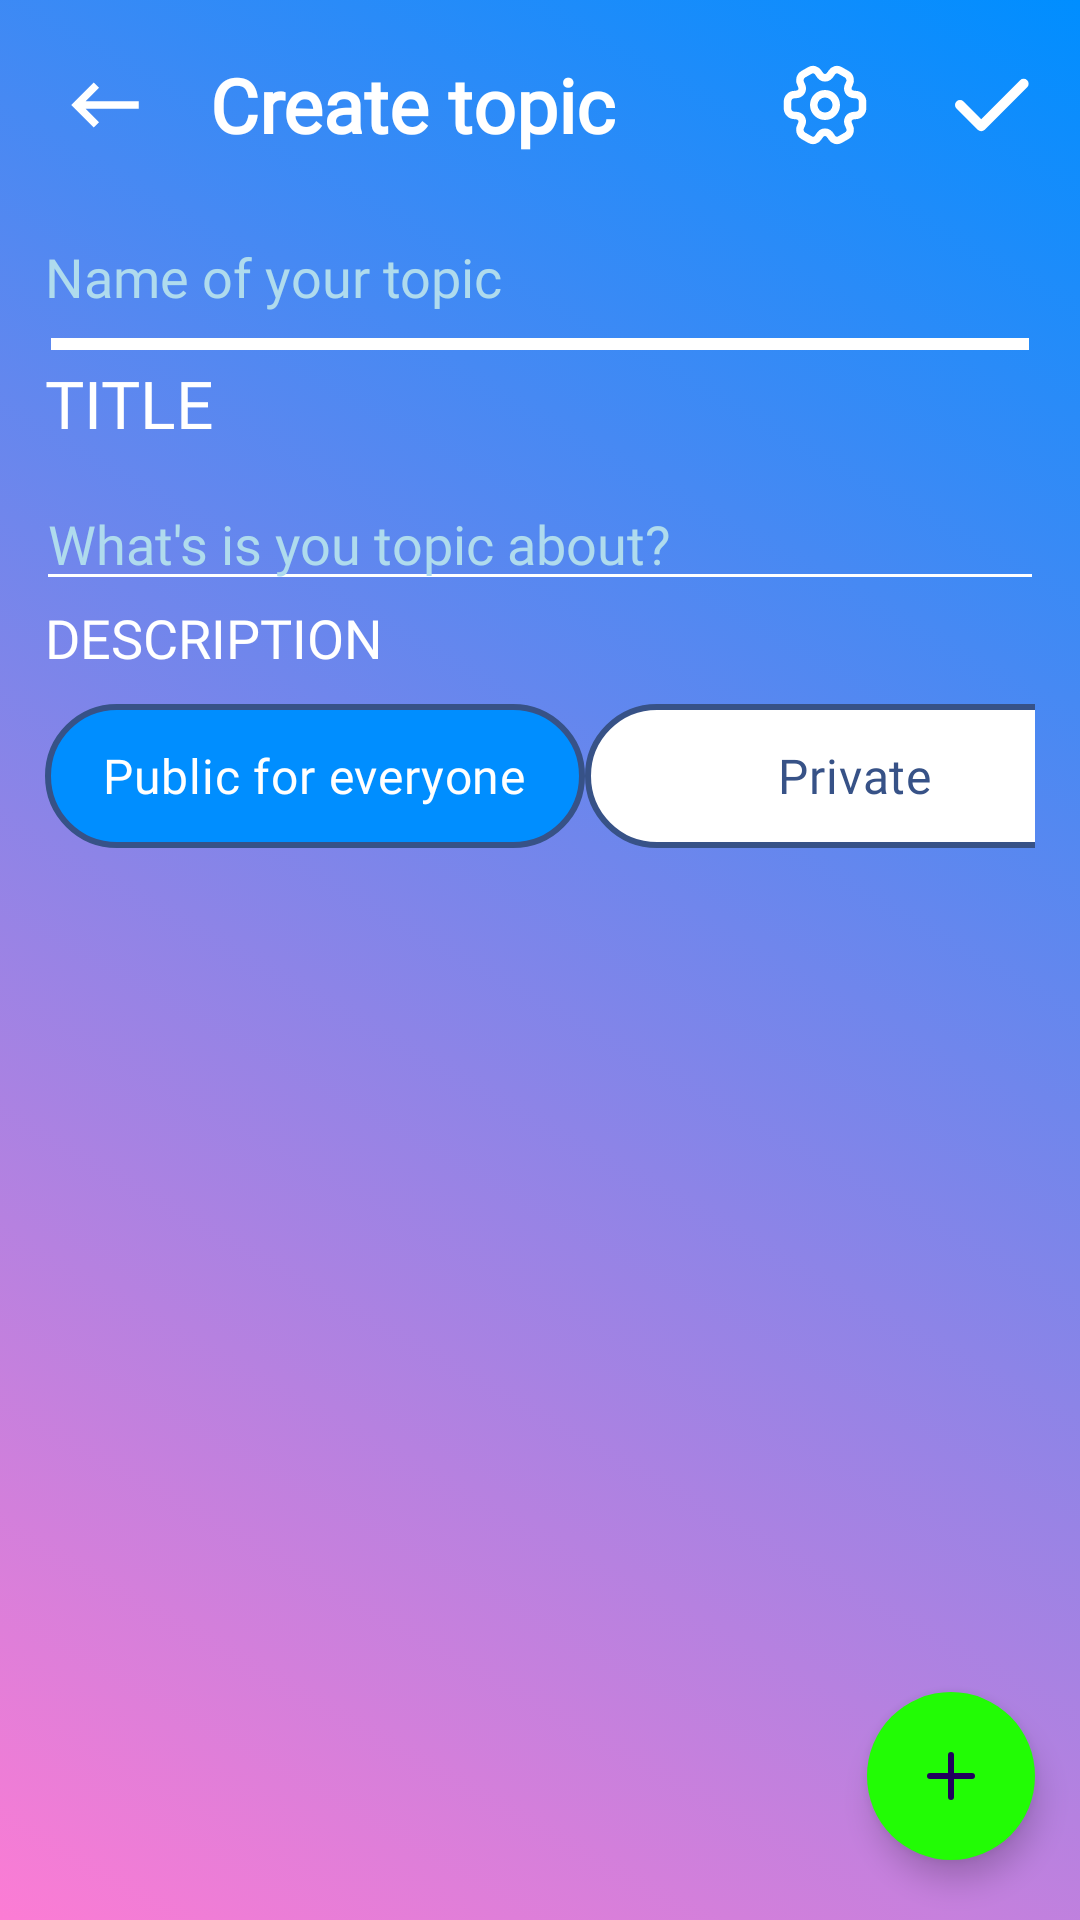

Reconstruct the res/layout file that produces this screen, plus the resources it refers to.
<!-- AndroidManifest.xml: application theme Theme.MobileFP_EnglishQuizlet -->
<!-- res/layout/create_topic_layout.xml -->
<?xml version="1.0" encoding="utf-8"?>
<androidx.coordinatorlayout.widget.CoordinatorLayout xmlns:android="http://schemas.android.com/apk/res/android"
    android:layout_width="match_parent"
    android:layout_height="match_parent"
    xmlns:tools="http://schemas.android.com/tools"
    xmlns:app="http://schemas.android.com/apk/res-auto"
    android:background="@drawable/gradient_topic_null"
    >
    <LinearLayout
        android:layout_width="match_parent"
        android:layout_height="wrap_content"
        android:orientation="vertical">
        <LinearLayout
            android:layout_width="match_parent"
            android:layout_height="wrap_content"
            android:orientation="horizontal"
            android:layout_margin="10dp">

            <androidx.appcompat.widget.AppCompatImageButton
                android:id="@+id/btnBack"
                android:layout_width="50dp"
                android:layout_height="50dp"
                android:background="?attr/selectableItemBackground"
                android:src="@drawable/baseline_keyboard_backspace_24">

            </androidx.appcompat.widget.AppCompatImageButton>

            <TextView
                android:id="@+id/txtviewActivityTitle"
                android:layout_width="wrap_content"
                android:layout_height="match_parent"
                android:layout_marginLeft="10dp"
                android:fontFamily="@font/baloo"
                android:gravity="center"
                android:text="Create topic"
                android:textColor="@color/white"
                android:textSize="25dp"
                android:textStyle="bold">

            </TextView>

            <View
                android:layout_width="0dp"
                android:layout_height="0dp"
                android:layout_weight="1">
            </View>

            <androidx.appcompat.widget.AppCompatImageButton
                android:id="@+id/btnOption"
                android:layout_width="wrap_content"
                android:layout_height="wrap_content"
                android:layout_gravity="center_vertical"
                android:background="?attr/selectableItemBackground"
                android:src="@drawable/setting_2_svgrepo_com"
                tools:ignore="TouchTargetSizeCheck,SpeakableTextPresentCheck">
            </androidx.appcompat.widget.AppCompatImageButton>

            <androidx.appcompat.widget.AppCompatImageButton
                android:id="@+id/btnTopicComplete"
                android:layout_width="wrap_content"
                android:layout_height="wrap_content"
                android:layout_gravity="center_vertical"
                android:layout_marginLeft="20dp"
                android:background="?attr/selectableItemBackground"
                android:src="@drawable/check_svgrepo_com"
                tools:ignore="TouchTargetSizeCheck,SpeakableTextPresentCheck">

            </androidx.appcompat.widget.AppCompatImageButton>

        </LinearLayout>

        <EditText
            android:id="@+id/edtxtTopicTitle"
            android:layout_width="match_parent"
            android:layout_height="wrap_content"
            android:layout_marginLeft="15dp"
            android:layout_marginTop="10dp"
            android:layout_marginRight="15dp"
            android:background="@drawable/underline_edittext"
            android:backgroundTint="@color/white"
            android:ems="10"
            android:fontFamily="@font/baloo"
            android:hint="Name of your topic"
            android:maxLines="1"
            android:paddingBottom="45dp"
            android:textColor="@color/white"
            android:textColorHint="#afdbed" />
        <TextView
            android:layout_width="wrap_content"
            android:layout_height="wrap_content"
            android:text="TITLE"
            android:layout_marginTop="-30dp"
            android:layout_marginLeft="15dp"
            android:layout_marginRight="15dp"
            android:textSize="22dp"
            android:fontFamily="@font/baloo"
            android:textColor="@color/white">

        </TextView>

        <EditText
            android:id="@+id/edtxtTopicDescription"
            android:layout_width="match_parent"
            android:layout_height="wrap_content"
            android:layout_marginLeft="12dp"
            android:layout_marginTop="10dp"
            android:layout_marginRight="12dp"
            android:backgroundTint="@color/white"
            android:ems="10"
            android:fontFamily="@font/baloo"
            android:hint="What's is you topic about?"
            android:textColor="@color/white"
            android:textColorHint="#afdbed" />

        <TextView
            android:layout_width="wrap_content"
            android:layout_height="wrap_content"
            android:text="DESCRIPTION"
            android:layout_marginLeft="15dp"
            android:layout_marginRight="15dp"
            android:textSize="18dp"
            android:fontFamily="@font/baloo"
            android:textColor="@color/white">

        </TextView>

        <RadioGroup
            android:id="@+id/radioPrivacy"
            android:layout_width="match_parent"
            android:layout_height="wrap_content"
            android:orientation="horizontal"
            android:layout_marginLeft="15dp"
            android:layout_marginRight="15dp"
            android:layout_marginBottom="15dp"
            android:layout_marginTop="10dp"
            android:checkedButton="@id/btn_everyone">

            <com.google.android.material.radiobutton.MaterialRadioButton
                android:layout_width="180dp"
                android:layout_height="wrap_content"
                android:text="Public for everyone"
                android:textSize="16dp"
                android:fontFamily="@font/baloo"
                android:textColor="@color/visible_text_selector"
                android:drawableTint="@color/visible_text_selector"
                android:gravity="center"
                android:id="@+id/btn_everyone"
                android:button="@android:color/transparent"
                android:background="@drawable/visible_bg_selector">

            </com.google.android.material.radiobutton.MaterialRadioButton>

            <View
                android:layout_width="0dp"
                android:layout_height="0dp"
                android:layout_weight="1">
            </View>

            <com.google.android.material.radiobutton.MaterialRadioButton
                android:layout_width="180dp"
                android:layout_height="wrap_content"
                android:text="Private"
                android:textSize="16dp"
                android:fontFamily="@font/baloo"
                android:textColor="@color/visible_text_selector"
                android:drawableTint="@color/visible_text_selector"
                android:gravity="center"
                android:id="@+id/btn_justMe"
                android:button="@android:color/transparent"
                android:background="@drawable/visible_bg_selector">

            </com.google.android.material.radiobutton.MaterialRadioButton>

        </RadioGroup>


        <LinearLayout
            android:layout_width="match_parent"
            android:layout_height="wrap_content"
            android:orientation="vertical">
            <androidx.recyclerview.widget.RecyclerView
                android:id="@+id/recyclerView"
                android:layout_width="match_parent"
                android:layout_height="wrap_content"
                android:layout_marginTop="10dp"
                android:paddingLeft="15dp"
                android:paddingRight="15dp">

            </androidx.recyclerview.widget.RecyclerView>
        </LinearLayout>


    </LinearLayout>

    <com.google.android.material.floatingactionbutton.FloatingActionButton
        android:id="@+id/btnAddWord"
        android:layout_width="wrap_content"
        android:layout_height="wrap_content"
        android:layout_gravity="bottom|right"
        android:layout_marginRight="15dp"
        android:layout_marginBottom="20dp"
        android:backgroundTint="#22fc05"
        app:shapeAppearance="@style/Widget.Material3.CircularProgressIndicator"
        app:fabSize="normal"
        android:src="@drawable/add2"
        >

    </com.google.android.material.floatingactionbutton.FloatingActionButton>

</androidx.coordinatorlayout.widget.CoordinatorLayout>
<!-- resources referenced by this layout -->
<resources>
  <!-- drawable add2 (drawable) -->
  <vector android:height="30dp" android:viewportHeight="24"
      android:viewportWidth="24" android:width="30dp" xmlns:android="http://schemas.android.com/apk/res/android">
      <path android:fillColor="#00000000" android:pathData="M12,19L12,5"
          android:strokeColor="#000000" android:strokeLineCap="round"
          android:strokeLineJoin="round" android:strokeWidth="2"/>
      <path android:fillColor="#00000000" android:pathData="M5,12L19,12"
          android:strokeColor="#000000" android:strokeLineCap="round"
          android:strokeLineJoin="round" android:strokeWidth="2"/>
  </vector>
  <!-- drawable baseline_keyboard_backspace_24 (drawable) -->
  <vector android:autoMirrored="true" android:height="30dp"
      android:tint="#FFFFFF" android:viewportHeight="24"
      android:viewportWidth="24" android:width="30dp" xmlns:android="http://schemas.android.com/apk/res/android">
      <path android:fillColor="@android:color/white" android:pathData="M21,11H6.83l3.58,-3.59L9,6l-6,6 6,6 1.41,-1.41L6.83,13H21z"/>
  </vector>
  <!-- drawable check_svgrepo_com (drawable) -->
  <vector android:height="40dp" android:viewportHeight="24"
      android:viewportWidth="24" android:width="40dp" xmlns:android="http://schemas.android.com/apk/res/android">
      <path android:fillColor="#00000000"
          android:pathData="M6,12L10.243,16.243L18.727,7.757"
          android:strokeColor="#ffffff" android:strokeLineCap="round"
          android:strokeLineJoin="round" android:strokeWidth="2"/>
  </vector>
  <!-- drawable gradient_topic_null (drawable) -->
  <?xml version="1.0" encoding="utf-8"?>
  <selector xmlns:android="http://schemas.android.com/apk/res/android">
      <item>
          <shape>
              <gradient android:angle="45"
                  android:endColor="#008EFF"
                  android:startColor="#FC7CD4"
                  android:type="linear">
              </gradient>
  
          </shape>
      </item>
  </selector>
  <!-- drawable underline_edittext (drawable) -->
  <?xml version="1.0" encoding="utf-8"?>
  <shape xmlns:android="http://schemas.android.com/apk/res/android"
      android:shape="line">
      <stroke android:width="4dp" />
  
  
  </shape>
  <!-- drawable visible_bg_selector (drawable) -->
  <?xml version="1.0" encoding="utf-8"?>
  <selector xmlns:android="http://schemas.android.com/apk/res/android">
      <item android:state_checked="true" android:drawable="@drawable/visible_checked_bg">
      </item>
      <item android:drawable="@drawable/visible_unchecked_bg"></item>
  </selector>
  <style name="Theme.MobileFP_EnglishQuizlet" parent="Base.Theme.MobileFP_EnglishQuizlet" />
  <!-- drawable visible_checked_bg (drawable) -->
  <?xml version="1.0" encoding="utf-8"?>
  <shape xmlns:android="http://schemas.android.com/apk/res/android"
      android:shape="rectangle">
  
      <solid android:color="#008EFF"></solid>
      <corners android:radius="100dp"></corners>
      <stroke android:width="2dp"
          android:color="#375287">
  
      </stroke>
  </shape>
  <!-- drawable visible_unchecked_bg (drawable) -->
  <?xml version="1.0" encoding="utf-8"?>
  <shape xmlns:android="http://schemas.android.com/apk/res/android"
      android:shape="rectangle">
  
      <solid android:color="@color/white"></solid>
      <corners android:radius="100dp"></corners>
      <stroke android:width="2dp"></stroke>
      <stroke android:color="#375287"></stroke>
  </shape>
  <style name="Base.Theme.MobileFP_EnglishQuizlet" parent="Theme.Material3.DayNight.NoActionBar">
          
          
      </style>
  <!-- not gathered from this repository: default colours our renderer supplied (Android Studio template values) -->
  <color name="white">#FFFFFFFF</color>
</resources>
